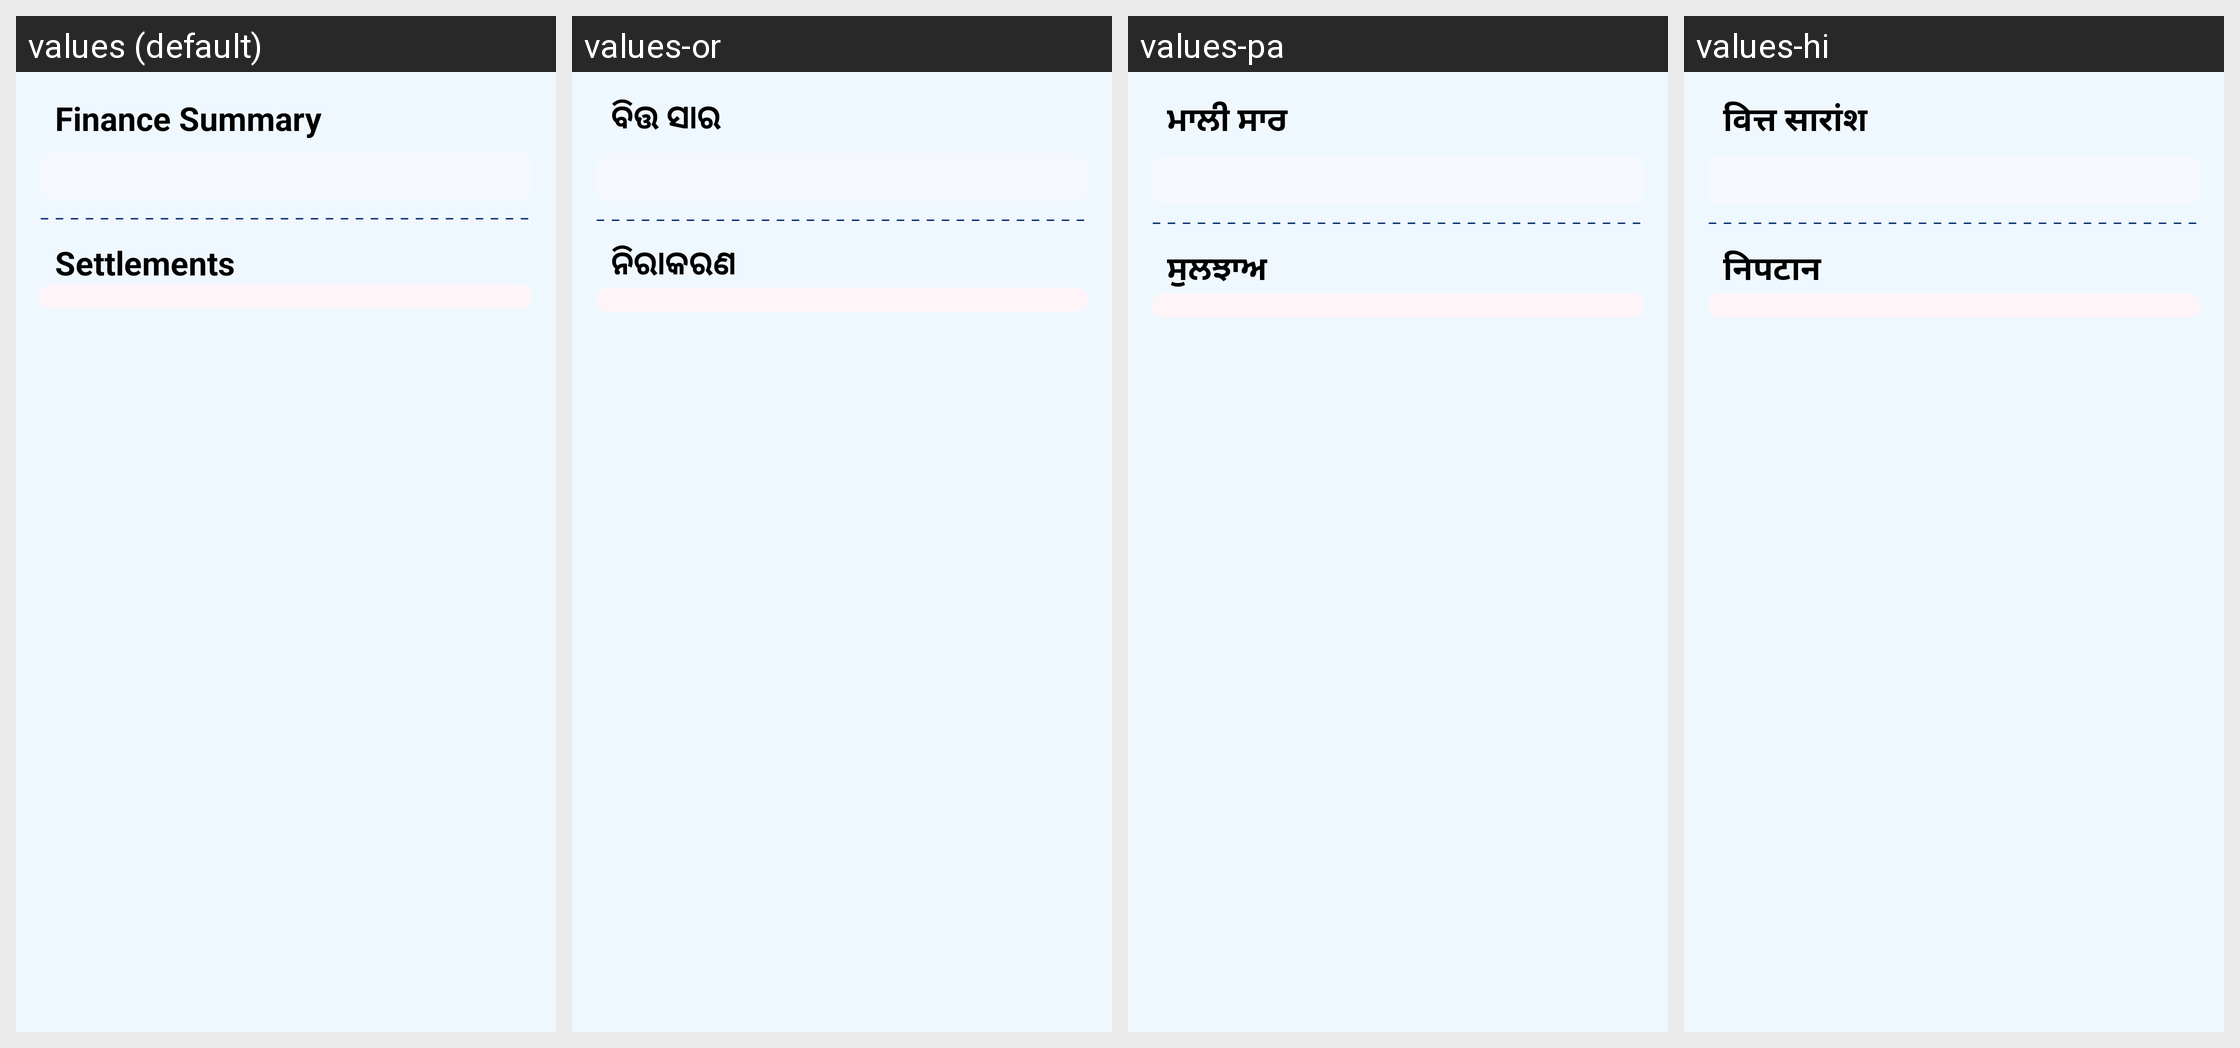

Translations of the strings shown on this Android screen, per locale in the grid:
Android screen res/layout/fragment_balances.xml rendered under 4 locales, left to right: values (default), values-or, values-pa, values-hi. Device: Nexus 5 (rendered at 1080×1920; each locale shown at half size, 540×960, under a caption strip naming it); theme AppTheme.
Other locales in the repository, not shown: values-as, values-bho, values-bn, values-gu, values-har, values-kn, values-ml, values-mr, values-raj, values-ta, values-te.
Strings drawn on this screen, with the default value and each locale's value (text and hints the layout hard-codes, and strings that could not be matched under every locale, appear in the picture but are not listed):

finance_summary
  values: Finance Summary
  values-or: ବିତ୍ତ ସାର
  values-pa: ਮਾਲੀ ਸਾਰ
  values-hi: वित्त सारांश

settlements
  values: Settlements
  values-or: ନିରାକରଣ
  values-pa: ਸੁਲਝਾਅ
  values-hi: निपटान
